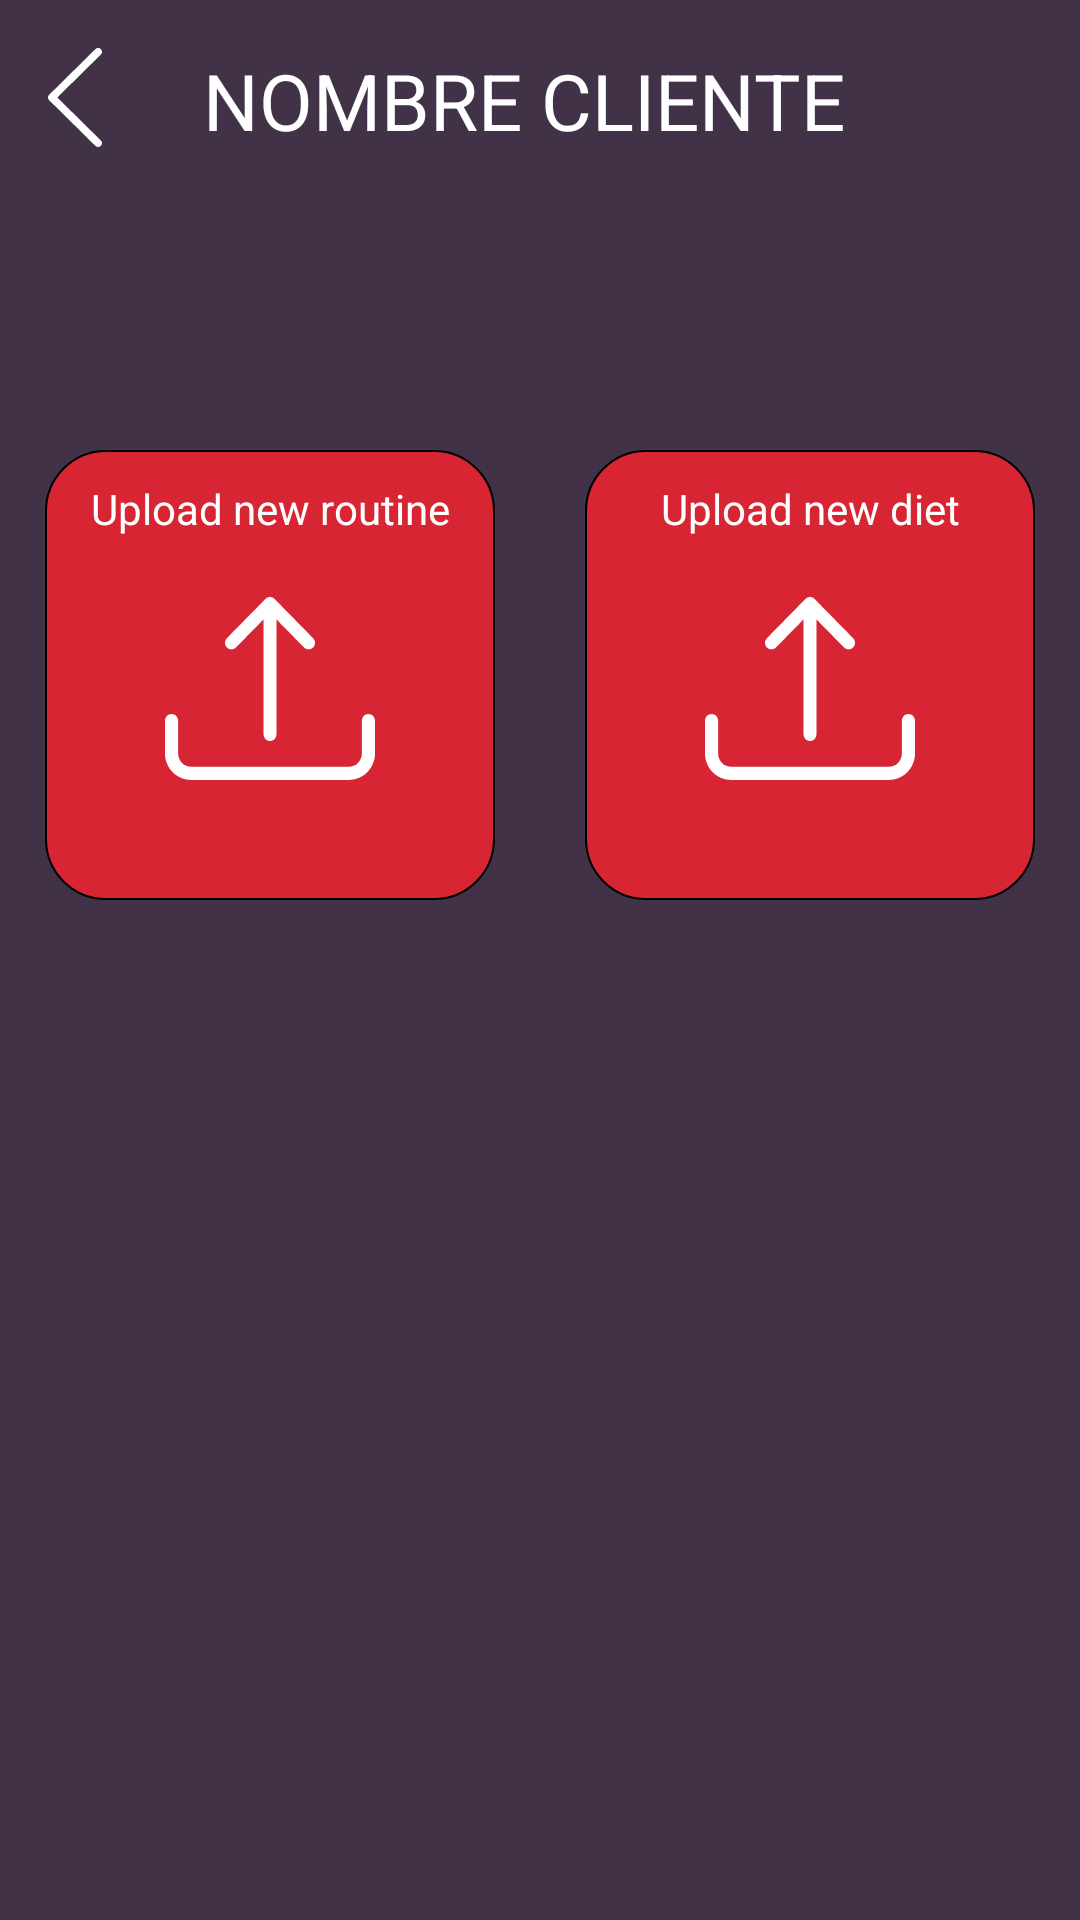

The Android layout XML behind this screen, and the referenced resources:
<!-- AndroidManifest.xml: application theme Theme.GROWUP -->
<!-- res/layout/activity_coach_upload.xml -->
<?xml version="1.0" encoding="utf-8"?>
<RelativeLayout xmlns:android="http://schemas.android.com/apk/res/android"
    android:layout_width="match_parent"
    android:layout_height="match_parent"
    android:background="#413248">

    <LinearLayout
        android:id="@+id/header"
        android:layout_width="match_parent"
        android:layout_height="wrap_content"
        android:layout_centerHorizontal="true"
        android:orientation="horizontal"

        >
        <ImageButton
            android:id="@+id/back_button"
            android:layout_width="wrap_content"
            android:layout_height="wrap_content"
            android:layout_marginTop="16dp"
            android:layout_marginStart="16dp"
            android:background="@android:color/transparent"
            android:src="@drawable/ic_back" />
        <TextView
            android:id="@+id/nameClient"
            android:layout_width="0dp"
            android:layout_height="wrap_content"
            android:text="NOMBRE CLIENTE"
            android:textSize="26sp"
            android:gravity="center"
            android:layout_weight="1"
            android:layout_marginStart="30dp"
            android:layout_marginTop="16dp"
            android:textColor="@color/white"/>

        <ImageView
            android:layout_width="75dp"
            android:layout_height="75dp"

            android:src="@drawable/logo_foreground" />
    </LinearLayout>

    <LinearLayout
        android:id="@+id/upload"
        android:layout_width="match_parent"
        android:layout_height="300dp"
        android:layout_below="@id/header"
        android:gravity="center"
        android:orientation="horizontal">

        <LinearLayout
            android:id="@+id/trainButton"
            android:layout_width="110dp"
            android:layout_height="150dp"
            android:layout_gravity="center"
            android:layout_margin="15dp"
            android:layout_weight="1"
            android:background="@drawable/box"
            android:orientation="vertical"
            android:padding="10dp">

            <TextView
                android:layout_width="match_parent"
                android:layout_height="wrap_content"
                android:layout_marginBottom="20dp"
                android:gravity="center"
                android:text="@string/uploadtrain"
                android:textColor="@color/white" />

            <ImageView
                android:layout_width="match_parent"
                android:layout_height="wrap_content"
                android:src="@drawable/ic_upload" />

        </LinearLayout>

        <LinearLayout
            android:id="@+id/dietButton"
            android:layout_width="110dp"
            android:layout_height="150dp"
            android:layout_gravity="center"
            android:layout_margin="15dp"
            android:layout_weight="1"
            android:background="@drawable/box"
            android:orientation="vertical"
            android:padding="10dp">

            <TextView
                android:layout_width="match_parent"
                android:layout_height="wrap_content"
                android:layout_marginBottom="20dp"
                android:gravity="center"
                android:text="@string/uploaddiet"
                android:textColor="@color/white" />

            <ImageView
                android:layout_width="match_parent"
                android:layout_height="wrap_content"
                android:src="@drawable/ic_upload" />

        </LinearLayout>

    </LinearLayout>

    <LinearLayout
        android:id="@+id/aviable"
        android:layout_width="match_parent"
        android:layout_height="match_parent"
        android:layout_below="@id/upload"
        android:orientation="vertical"
        android:layout_gravity="center"

        android:padding="20dp">




    </LinearLayout>



</RelativeLayout>
<!-- resources referenced by this layout -->
<resources>
  <!-- drawable box (drawable) -->
  <?xml version="1.0" encoding="utf-8"?>
  <shape xmlns:android="http://schemas.android.com/apk/res/android" android:shape="rectangle">
  
      <solid android:color="#D72534"/>
      <corners android:radius="20dp"/>
      <stroke android:width="0.5dp"
          android:color="@color/black"/>
  
  </shape>
  <!-- drawable ic_back (drawable) -->
  <vector xmlns:android="http://schemas.android.com/apk/res/android"
      android:width="18dp"
      android:height="33dp"
      android:viewportWidth="18"
      android:viewportHeight="33">
    <path
        android:pathData="M17.622,0.373C17.742,0.491 17.837,0.631 17.902,0.785C17.967,0.939 18,1.104 18,1.271C18,1.438 17.967,1.604 17.902,1.758C17.837,1.912 17.742,2.052 17.622,2.17L3.105,16.5L17.622,30.831C17.864,31.069 17.999,31.392 17.999,31.729C17.999,32.066 17.864,32.389 17.622,32.628C17.381,32.866 17.054,33 16.712,33C16.371,33 16.044,32.866 15.802,32.628L0.378,17.399C0.258,17.281 0.163,17.141 0.098,16.987C0.033,16.833 0,16.667 0,16.5C0,16.333 0.033,16.168 0.098,16.014C0.163,15.86 0.258,15.72 0.378,15.602L15.802,0.373C15.922,0.255 16.063,0.161 16.22,0.097C16.376,0.033 16.543,0 16.712,0C16.881,0 17.049,0.033 17.205,0.097C17.361,0.161 17.503,0.255 17.622,0.373Z"
        android:fillColor="#ffffff"
        android:fillType="evenOdd"/>
  </vector>
  <!-- drawable ic_upload (drawable) -->
  <vector xmlns:android="http://schemas.android.com/apk/res/android"
      android:width="70dp"
      android:height="61dp"
      android:viewportWidth="70"
      android:viewportHeight="61">
    <path
        android:pathData="M2.188,39C2.768,39 3.324,39.232 3.734,39.644C4.145,40.057 4.375,40.617 4.375,41.2V52.2C4.375,53.367 4.836,54.486 5.656,55.311C6.477,56.136 7.59,56.6 8.75,56.6H61.25C62.41,56.6 63.523,56.136 64.344,55.311C65.164,54.486 65.625,53.367 65.625,52.2V41.2C65.625,40.617 65.855,40.057 66.266,39.644C66.676,39.232 67.232,39 67.813,39C68.393,39 68.949,39.232 69.359,39.644C69.77,40.057 70,40.617 70,41.2V52.2C70,54.534 69.078,56.772 67.437,58.423C65.796,60.073 63.571,61 61.25,61H8.75C6.429,61 4.204,60.073 2.563,58.423C0.922,56.772 0,54.534 0,52.2V41.2C0,40.617 0.23,40.057 0.641,39.644C1.051,39.232 1.607,39 2.188,39Z"
        android:fillColor="#ffffff"/>
    <path
        android:pathData="M33.483,0.641C33.682,0.438 33.919,0.277 34.179,0.167C34.439,0.057 34.718,0 35,0C35.282,0 35.561,0.057 35.821,0.167C36.081,0.277 36.318,0.438 36.517,0.641L49.372,13.731C49.774,14.14 50,14.696 50,15.275C50,15.855 49.774,16.41 49.372,16.82C48.969,17.23 48.424,17.46 47.855,17.46C47.286,17.46 46.74,17.23 46.338,16.82L37.143,7.452V45.818C37.143,46.397 36.917,46.952 36.515,47.361C36.113,47.77 35.568,48 35,48C34.432,48 33.887,47.77 33.485,47.361C33.083,46.952 32.857,46.397 32.857,45.818V7.452L23.662,16.82C23.463,17.023 23.226,17.184 22.966,17.294C22.706,17.403 22.427,17.46 22.145,17.46C21.864,17.46 21.584,17.403 21.324,17.294C21.064,17.184 20.827,17.023 20.628,16.82C20.429,16.617 20.271,16.376 20.163,16.111C20.056,15.846 20,15.562 20,15.275C20,14.988 20.056,14.705 20.163,14.439C20.271,14.174 20.429,13.934 20.628,13.731L33.483,0.641Z"
        android:fillColor="#ffffff"/>
  </vector>
  <!-- drawable logo_foreground: png bitmap (mipmap-hdpi, 15722 bytes) -->
  <string name="uploaddiet">Upload new diet</string>
  <string name="uploadtrain">Upload new routine</string>
  <style name="Theme.GROWUP" parent="Theme.MaterialComponents.DayNight.DarkActionBar">
          
  
          <item name="colorPrimary">@color/purple_500</item>
          <item name="colorPrimaryVariant">@color/purple_700</item>
          <item name="colorOnPrimary">@color/white</item>
          
          <item name="colorSecondary">@color/teal_200</item>
          <item name="colorSecondaryVariant">@color/teal_700</item>
          <item name="colorOnSecondary">@color/black</item>
          
          <item name="android:statusBarColor" tools:targetApi="l">?attr/colorPrimaryVariant</item>
          
      </style>
  <!-- not gathered from this repository: default colours our renderer supplied (Android Studio template values) -->
  <color name="purple_500">#FF6200EE</color>
  <color name="purple_700">#FF3700B3</color>
  <color name="teal_200">#FF03DAC5</color>
  <color name="teal_700">#FF018786</color>
  <color name="black">#FF000000</color>
  <color name="white">#FFFFFFFF</color>
</resources>
